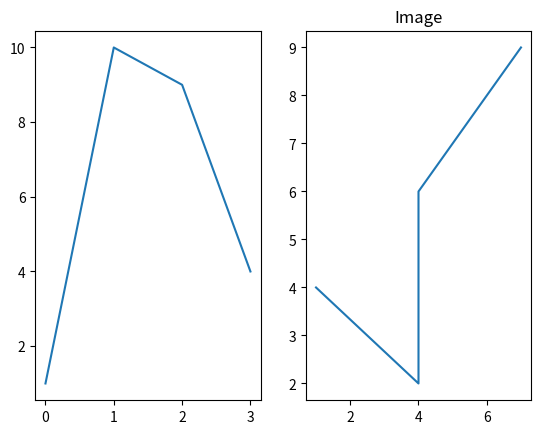

This figure's Python source:
import matplotlib.pyplot as plt
import numpy as np
#plot 1
x=np.array([0,1,2,3])
y=np.array([1,10,9,4])
plt.subplot(1,2,1)
plt.plot(x,y)
#plot2
x=np.array([1,4,4,7])
y=np.array([4,2,6,9])
plt.subplot(1,2,2)
plt.plot(x,y)
plt.title("Image")
plt.show()
